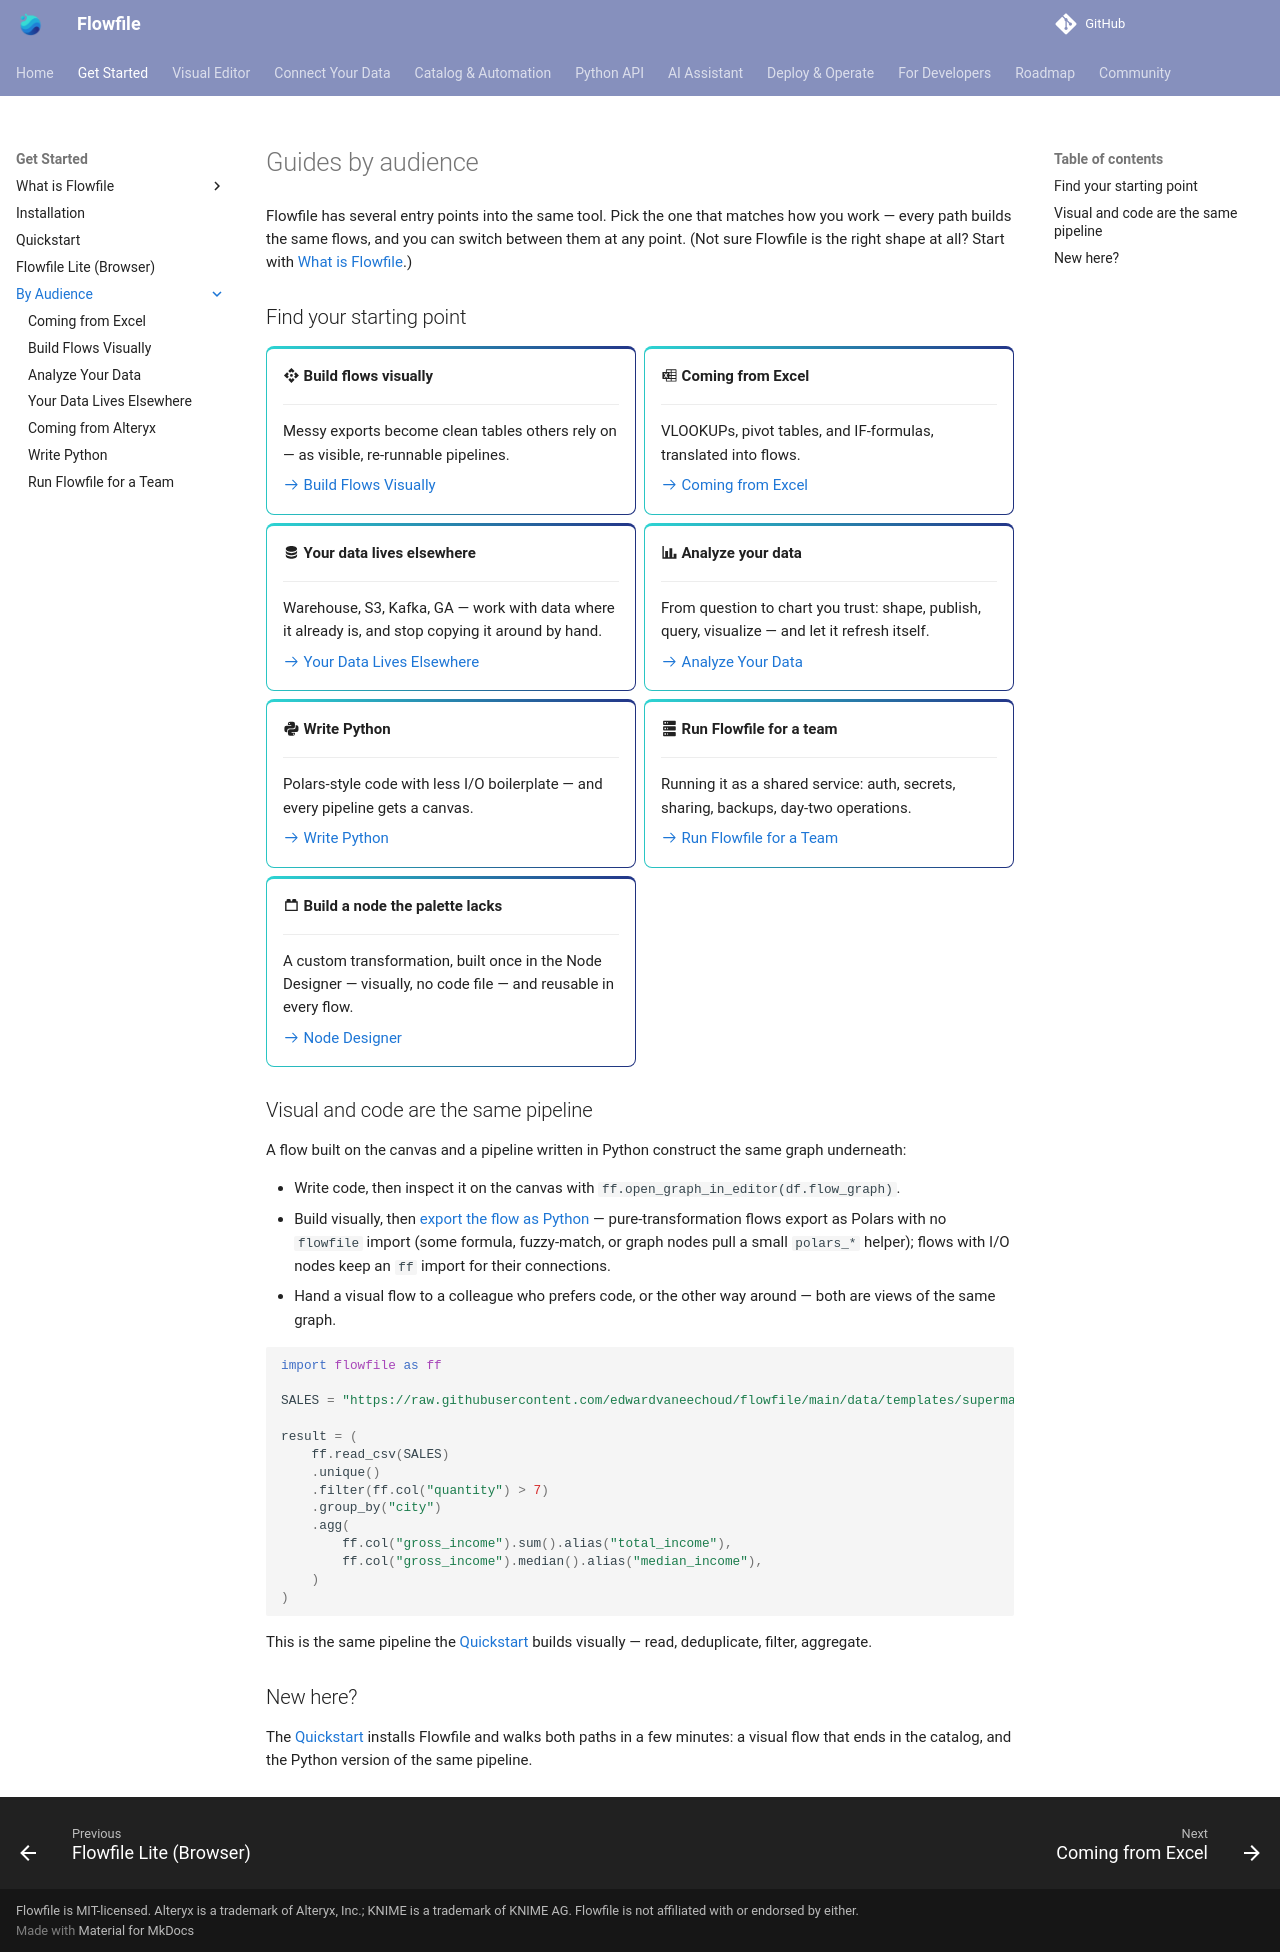

repository: techworkengineer/Flowfile · page: users/index.html · generator: mkdocs

# Guides by audience

Flowfile has several entry points into the same tool. Pick the one that matches how you work — every path builds the same flows, and you can switch between them at any point. (Not sure Flowfile is the right shape at all? Start with [What is Flowfile](../what-is-flowfile.md).)

## Find your starting point

<div class="grid cards" markdown>

-   :material-drag-variant: **Build flows visually**

    ---

    Messy exports become clean tables others rely on — as visible, re-runnable pipelines.

    [:octicons-arrow-right-24: Build Flows Visually](build-flows-visually.md)

-   :material-microsoft-excel: **Coming from Excel**

    ---

    VLOOKUPs, pivot tables, and IF-formulas, translated into flows.

    [:octicons-arrow-right-24: Coming from Excel](coming-from-excel.md)

-   :material-database: **Your data lives elsewhere**

    ---

    Warehouse, S3, Kafka, GA — work with data where it already is, and stop copying it around by hand.

    [:octicons-arrow-right-24: Your Data Lives Elsewhere](data-elsewhere.md)

-   :material-chart-bar: **Analyze your data**

    ---

    From question to chart you trust: shape, publish, query, visualize — and let it refresh itself.

    [:octicons-arrow-right-24: Analyze Your Data](analyze-your-data.md)

-   :material-language-python: **Write Python**

    ---

    Polars-style code with less I/O boilerplate — and every pipeline gets a canvas.

    [:octicons-arrow-right-24: Write Python](write-python.md)

-   :material-server: **Run Flowfile for a team**

    ---

    Running it as a shared service: auth, secrets, sharing, backups, day-two operations.

    [:octicons-arrow-right-24: Run Flowfile for a Team](deploy-for-a-team.md)

-   :material-toy-brick-outline: **Build a node the palette lacks**

    ---

    A custom transformation, built once in the Node Designer — visually, no code file — and reusable in every flow.

    [:octicons-arrow-right-24: Node Designer](visual-editor/node-designer.md)

</div>

## Visual and code are the same pipeline

A flow built on the canvas and a pipeline written in Python construct the same graph underneath:

- Write code, then inspect it on the canvas with `ff.open_graph_in_editor(df.flow_graph)`.
- Build visually, then [export the flow as Python](visual-editor/tutorials/code-generator.md) — pure-transformation flows export as Polars with no `flowfile` import (some formula, fuzzy-match, or graph nodes pull a small `polars_*` helper); flows with I/O nodes keep an `ff` import for their connections.
- Hand a visual flow to a colleague who prefers code, or the other way around — both are views of the same graph.

```python
--8<-- "docs/examples/sales_pipeline.py:example"
```

This is the same pipeline the [Quickstart](../quickstart.md) builds visually — read, deduplicate, filter, aggregate.

## New here?

The [Quickstart](../quickstart.md) installs Flowfile and walks both paths in a few minutes: a visual flow that ends in the catalog, and the Python version of the same pipeline.
